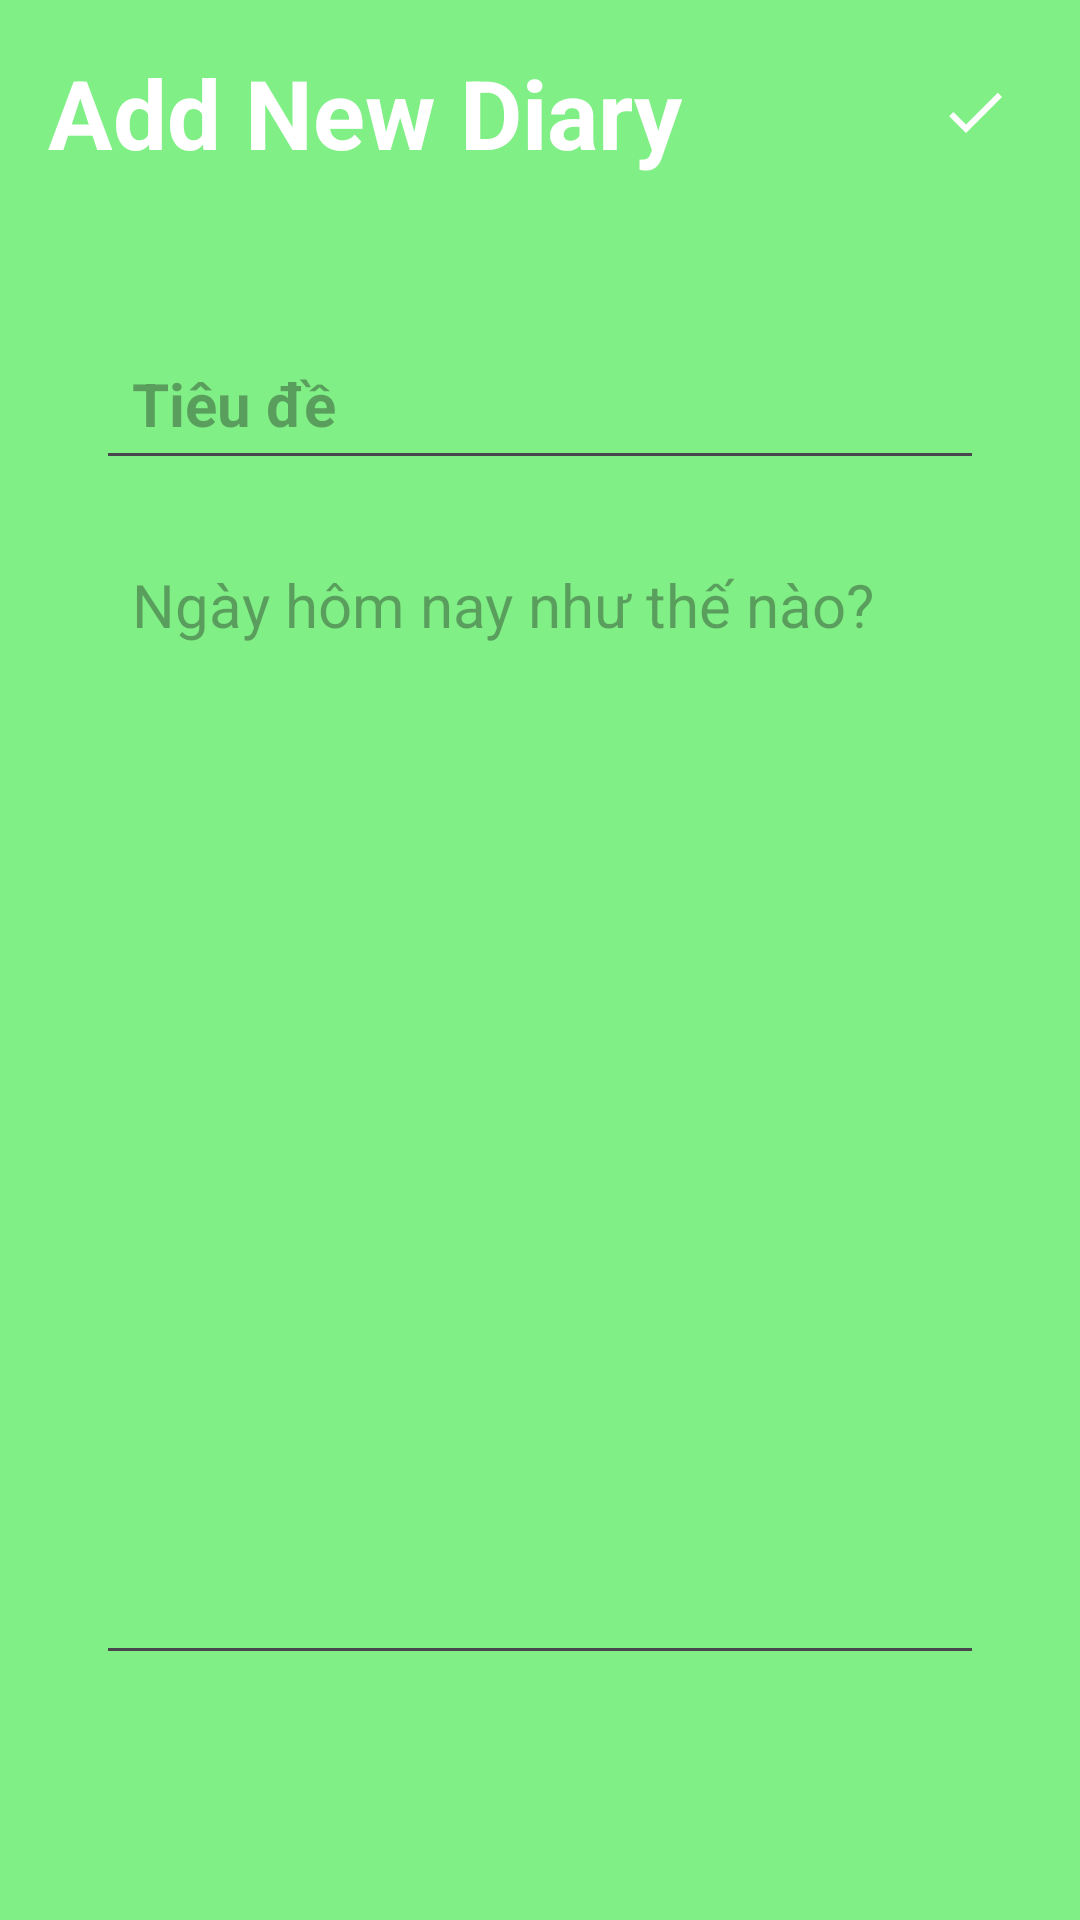

Produce the Android XML layout that renders to this screen, including the resource entries it uses.
<!-- AndroidManifest.xml: application theme Theme.DoAn_Nhom1A -->
<!-- res/layout/activity_note_details.xml -->
<?xml version="1.0" encoding="utf-8"?>
<RelativeLayout xmlns:android="http://schemas.android.com/apk/res/android"
    xmlns:app="http://schemas.android.com/apk/res-auto"
    xmlns:tools="http://schemas.android.com/tools"
    android:layout_width="match_parent"
    android:layout_height="match_parent"
    android:background="@color/my_primary"
    android:padding="16dp"
    tools:context=".NoteDetailsActivity">

    <RelativeLayout
        android:layout_width="match_parent"
        android:layout_height="wrap_content"
        android:id="@+id/title_bar_layout">

        <TextView
            android:id="@+id/page_title"
            android:layout_width="wrap_content"
            android:layout_height="wrap_content"
            android:text="Add New Diary"
            android:textColor="@color/white"
            android:textSize="32sp"
            android:textStyle="bold" />

        <ImageButton
            android:layout_width="38dp"
            android:layout_height="38dp"
            android:id="@+id/save_note_btn"
            android:src="@drawable/ic_baseline_done_24"
            android:layout_alignParentEnd="true"
            android:layout_centerVertical="true"
            app:tint="@color/white"
            android:background="?attr/selectableItemBackgroundBorderless"

            />

    </RelativeLayout>

    <LinearLayout
        android:layout_width="match_parent"
        android:layout_height="wrap_content"
        android:layout_below="@id/title_bar_layout"
        android:orientation="vertical"
        android:padding="16dp"
        android:layout_marginVertical="26dp"
        android:backgroundTint="@color/white"
        android:background="@drawable/rounded_corner">

        <EditText
            android:layout_width="match_parent"
            android:layout_height="wrap_content"
            android:id="@+id/notes_title_text"
            android:hint="Tiêu đề"
            android:textSize="20sp"
            android:textStyle="bold"
            android:layout_marginVertical="8dp"
            android:padding="12dp"
            android:textColor="@color/black"/>
        <EditText
            android:layout_width="match_parent"
            android:layout_height="wrap_content"
            android:id="@+id/notes_content_text"
            android:hint="Ngày hôm nay như thế nào?"
            android:minLines="15"
            android:gravity="top"
            android:textSize="20sp"
            android:layout_marginVertical="8dp"
            android:padding="12dp"
            android:textColor="@color/black"/>


    </LinearLayout>

    <TextView
        android:layout_width="match_parent"
        android:layout_height="wrap_content"
        android:id="@+id/delete_note_text_view_btn"
        android:text="Delete diary"
        android:layout_alignParentBottom="true"
        android:gravity="center"
        android:textSize="18sp"
        android:visibility="gone"
        android:textColor="#C50101"/>



</RelativeLayout>
<!-- resources referenced by this layout -->
<resources>
  <color name="black">#FF000000</color>
  <color name="my_primary">#80EF85</color>
  <color name="white">#FFFFFFFF</color>
  <!-- drawable ic_baseline_done_24 (drawable) -->
  <vector xmlns:android="http://schemas.android.com/apk/res/android"
      android:width="24dp"
      android:height="24dp"
      android:viewportWidth="24"
      android:viewportHeight="24"
      android:tint="?attr/colorControlNormal">
      <path
          android:fillColor="@android:color/white"
          android:pathData="M9,16.2L4.8,12l-1.4,1.4L9,19 21,7l-1.4,-1.4L9,16.2z"/>
  </vector>
  <style name="Theme.DoAn_Nhom1A" parent="Base.Theme.DoAn_Nhom1A" />
  <style name="Base.Theme.DoAn_Nhom1A" parent="Theme.Material3.DayNight.NoActionBar">
          
          
      </style>
</resources>
